Labelled photos from "food11_augmented", an image-classification folder in NorwegianIcecube/DNN_AE_GAN. The possible labels are: bread, dairy product, dessert, egg, fried food, meat, noodles pasta, rice, seafood, soup, vegetable fruit.

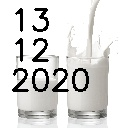
Label: dairy product

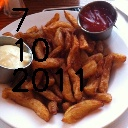
Label: fried food

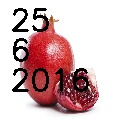
Label: vegetable fruit

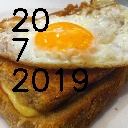
Label: egg

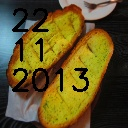
Label: bread

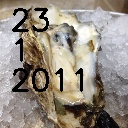
Label: seafood
